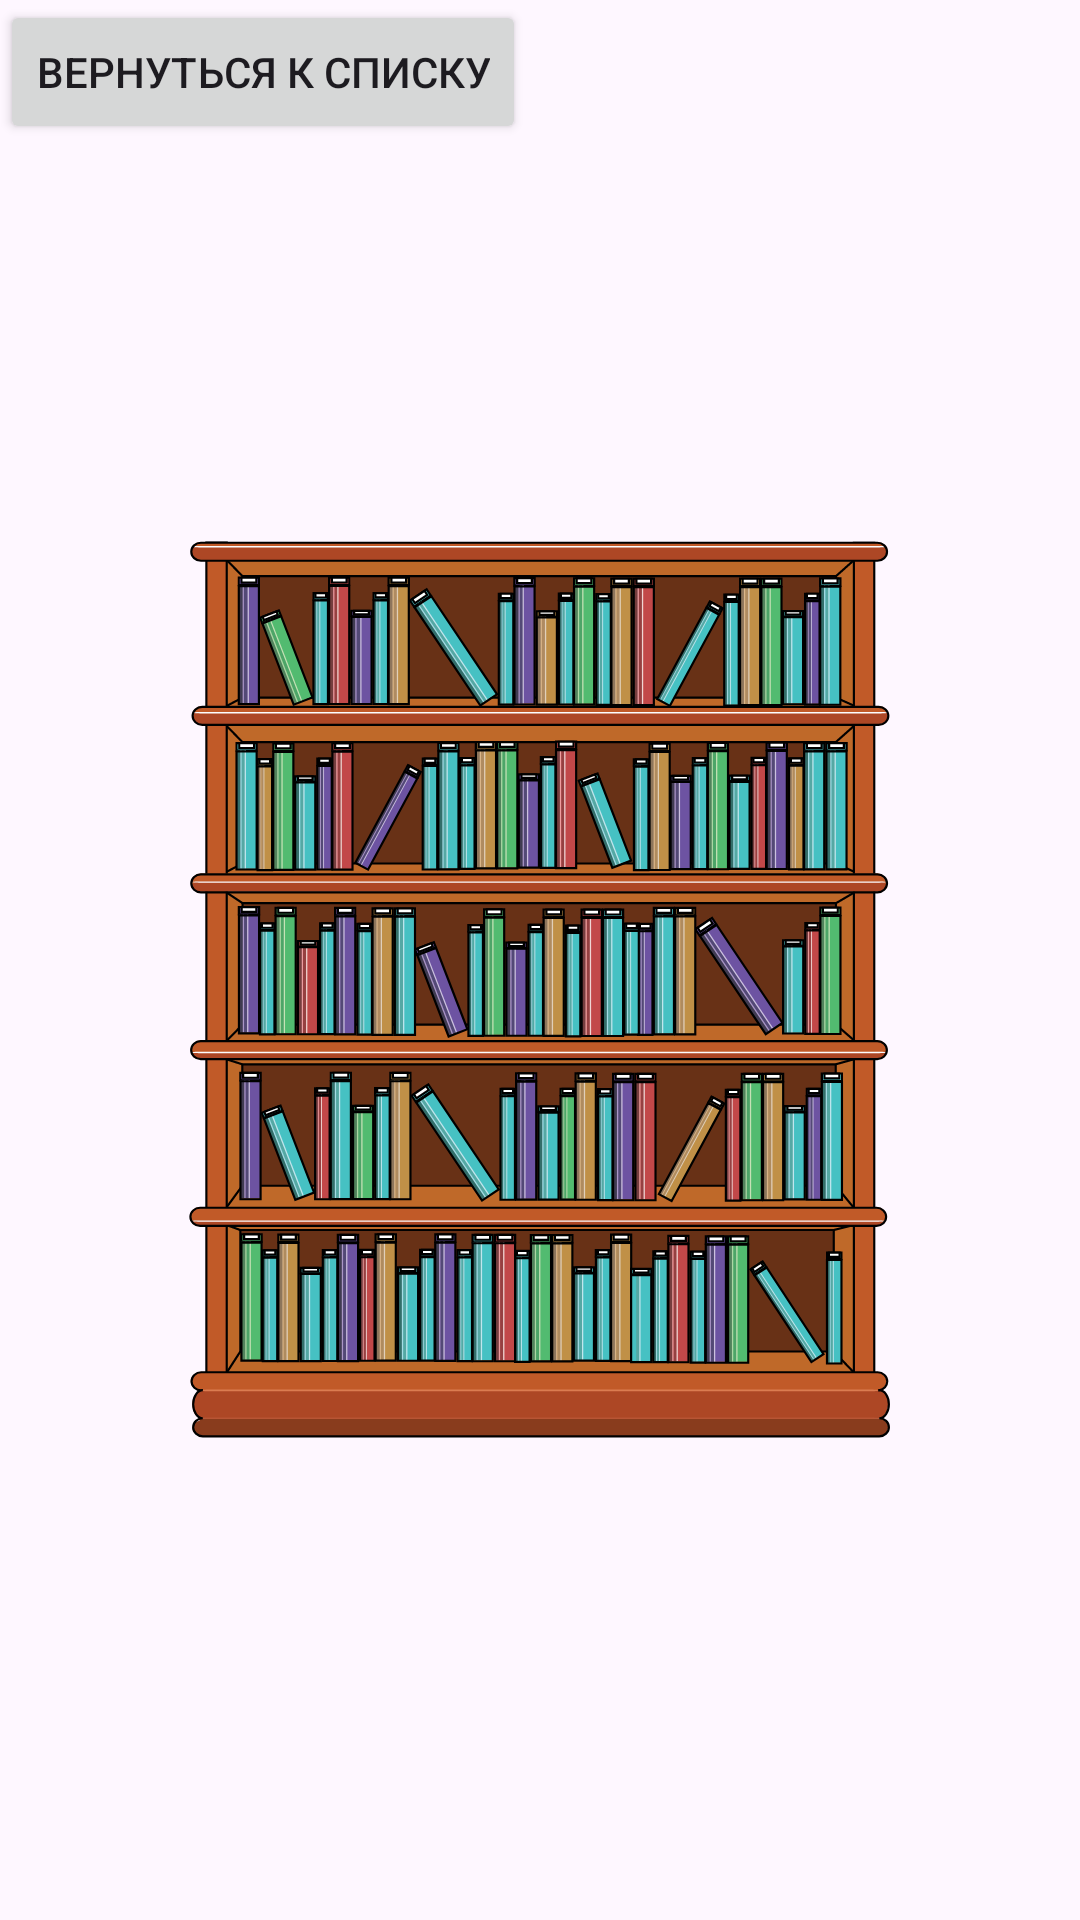

Layout XML and referenced resources for this Android screen:
<!-- AndroidManifest.xml: application theme Theme.App7_new -->
<!-- res/layout/fragment_photo2.xml -->
<?xml version="1.0" encoding="utf-8"?>
<FrameLayout xmlns:android="http://schemas.android.com/apk/res/android"
    xmlns:app="http://schemas.android.com/apk/res-auto"
    xmlns:tools="http://schemas.android.com/tools"
    android:layout_width="match_parent"
    android:layout_height="match_parent"
    tools:context=".UI.UI.View.FragmentPhoto2">


    <ImageView
        android:id="@+id/imageView4"
        android:layout_width="wrap_content"
        android:layout_height="660dp"
        android:src="@drawable/dif_books" />

    <Button
        android:id="@+id/button4"
        android:layout_width="wrap_content"
        android:layout_height="wrap_content"
        android:text="Вернуться к списку" />

</FrameLayout>
<!-- resources referenced by this layout -->
<resources>
  <!-- drawable dif_books: vector/xml drawable (drawable, 143417 chars, omitted) -->
  <style name="Theme.App7_new" parent="Base.Theme.App7_new" />
  <style name="Base.Theme.App7_new" parent="Theme.Material3.DayNight.NoActionBar">
          
          
      </style>
</resources>
